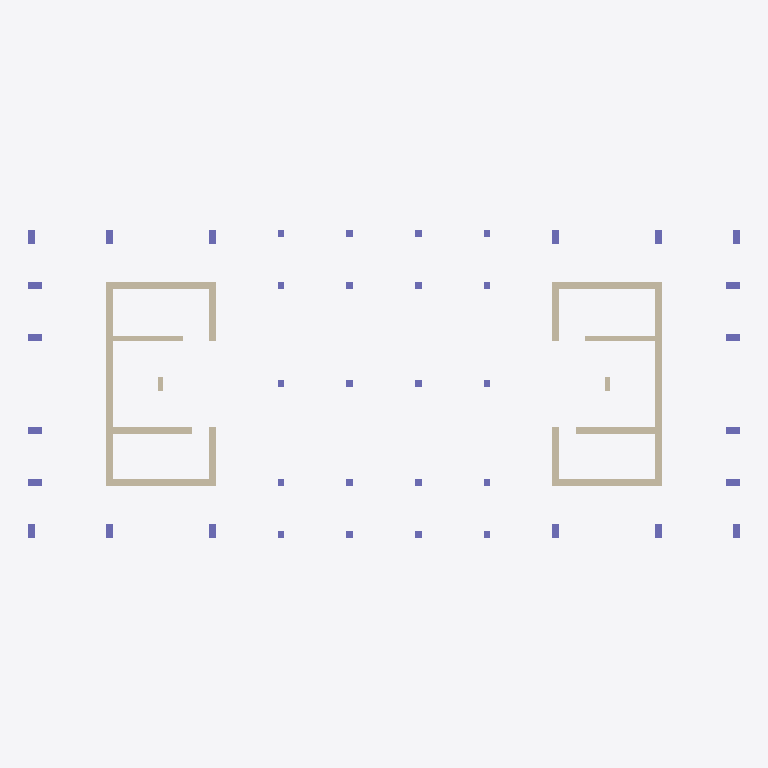
Plan cut of the same IFC building model at storey 'Down' (level 0.00 m, cut at 1.40 m), seen from above with north up, elements coloured by IFC class: 40 columns (violet), 16 walls (beige). Cut surfaces are drawn darker.
Extent 41.0 m × 17.7 m × 4.0 m (x, y, z). Storeys (2): Down at 0.00 m; Typical Floor at 4.00 m. Elements (119): 46 IfcBeam, 40 IfcColumn, 17 IfcSlab, 16 IfcWall.

HEADER;
FILE_DESCRIPTION(('ViewDefinition [ReferenceView_V1.2]','ExchangeRequirement [Structural]'),'2;1');
FILE_NAME('מספר פרויקט','2022-11-14T16:13:23',(''),(''),'The EXPRESS Data Manager Version 5.02.0100.07 : 28 Aug 2013','22.0.2.392 - Exporter 22.0.2.392 - Alternate UI 22.0.2.392','');
FILE_SCHEMA(('IFC4'));
ENDSEC;
DATA;
#127=IFCPROJECT('2PyGUTkO92xvJ4xQRH3D79',#42,'מספר פרויקט',$,$,'Project 048','Project Status',(#114),#109);
#171=IFCSITE('2PyGUTkO92xvJ4xQRH3D7B',#42,'Default',$,$,#170,$,$,.ELEMENT.,$,$,$,$,$);
#142=IFCBUILDING('2PyGUTkO92xvJ4xQRH3D78',#42,'',$,$,#33,$,'',.ELEMENT.,$,$,$);
#155=IFCBUILDINGSTOREY('2PyGUTkO92xvJ4xQOkyozg',#42,'Down',$,'Level:8mm Head',#153,$,'Down',.ELEMENT.,1.727731E-11);
#161=IFCBUILDINGSTOREY('2PyGUTkO92xvJ4xQOkzPA_',#42,'Typical Floor',$,'Level:8mm Head',#160,$,'Typical Floor',.ELEMENT.,400.0);
#416=IFCWALL('12GCG7phb20RcByGp18FnV',#42,'Basic Wall:40:539672',$,'Basic Wall:40',#388,#412,'539672',.NOTDEFINED.);
#5055=IFCWALL('12GCG7phb20RcByGp188dG',#42,'Basic Wall:40:543127',$,'Basic Wall:40',#5027,#5051,'543127',.NOTDEFINED.);
#241=IFCWALL('12GCG7phb20RcByGp18Fhq',#42,'Basic Wall:40:539315',$,'Basic Wall:40',#198,#235,'539315',.NOTDEFINED.);
#4921=IFCWALL('12GCG7phb20RcByGp188dK',#42,'Basic Wall:40:543123',$,'Basic Wall:40',#4893,#4917,'543123',.NOTDEFINED.);
#483=IFCWALL('12GCG7phb20RcByGp18Fp9',#42,'Basic Wall:40:539790',$,'Basic Wall:40',#455,#479,'539790',.NOTDEFINED.);
#5122=IFCWALL('12GCG7phb20RcByGp188dU',#42,'Basic Wall:40:543129',$,'Basic Wall:40',#5094,#5118,'543129',.NOTDEFINED.);
#617=IFCWALL('12GCG7phb20RcByGp18FqQ',#42,'Basic Wall:40:539997',$,'Basic Wall:40',#589,#613,'539997',.NOTDEFINED.);
#5256=IFCWALL('12GCG7phb20RcByGp188dQ',#42,'Basic Wall:40:543133',$,'Basic Wall:40',#5228,#5252,'543133',.NOTDEFINED.);
#349=IFCWALL('12GCG7phb20RcByGp18Fi9',#42,'Basic Wall:40:539470',$,'Basic Wall:40',#321,#345,'539470',.NOTDEFINED.);
#550=IFCWALL('12GCG7phb20RcByGp18FoO',#42,'Basic Wall:40:539871',$,'Basic Wall:40',#522,#546,'539871',.NOTDEFINED.);
#4988=IFCWALL('12GCG7phb20RcByGp188dI',#42,'Basic Wall:40:543125',$,'Basic Wall:40',#4960,#4984,'543125',.NOTDEFINED.);
#5189=IFCWALL('12GCG7phb20RcByGp188dS',#42,'Basic Wall:40:543131',$,'Basic Wall:40',#5161,#5185,'543131',.NOTDEFINED.);
#684=IFCWALL('12GCG7phb20RcByGp18FsO',#42,'Basic Wall:30:540127',$,'Basic Wall:30',#656,#680,'540127',.NOTDEFINED.);
#5323=IFCWALL('12GCG7phb20RcByGp188dO',#42,'Basic Wall:30:543135',$,'Basic Wall:30',#5295,#5319,'543135',.NOTDEFINED.);
#833=IFCCOLUMN('12GCG7phb20RcByGp18FxR',#42,'Concrete Rectengular Column:40/80:540316',$,'Concrete Rectengular Column:40/80',#832,#828,'540316',.COLUMN.);
#906=IFCCOLUMN('12GCG7phb20RcByGp18Fz4',#42,'Concrete Rectengular Column:40/80:540419',$,'Concrete Rectengular Column:40/80',#905,#901,'540419',.COLUMN.);
#1044=IFCCOLUMN('12GCG7phb20RcByGp18Fyz',#42,'Concrete Rectengular Column:40/80:540538',$,'Concrete Rectengular Column:40/80',#1043,#1039,'540538',.COLUMN.);
#975=IFCCOLUMN('12GCG7phb20RcByGp18Fyi',#42,'Concrete Rectengular Column:40/80:540523',$,'Concrete Rectengular Column:40/80',#974,#970,'540523',.COLUMN.);
#1113=IFCCOLUMN('12GCG7phb20RcByGp18F$E',#42,'Concrete Rectengular Column:40/80:540553',$,'Concrete Rectengular Column:40/80',#1112,#1108,'540553',.COLUMN.);
#1184=IFCCOLUMN('12GCG7phb20RcByGp18F$w',#42,'Concrete Rectengular Column:40/80:540605',$,'Concrete Rectengular Column:40/80',#1183,#1179,'540605',.COLUMN.);
#1253=IFCCOLUMN('12GCG7phb20RcByGp18F_U',#42,'Concrete Rectengular Column:40/80:540633',$,'Concrete Rectengular Column:40/80',#1252,#1248,'540633',.COLUMN.);
#1322=IFCCOLUMN('12GCG7phb20RcByGp18F_j',#42,'Concrete Rectengular Column:40/80:540650',$,'Concrete Rectengular Column:40/80',#1321,#1317,'540650',.COLUMN.);
#1460=IFCCOLUMN('12GCG7phb20RcByGp1881Y',#42,'Concrete Rectengular Column:40/80:540709',$,'Concrete Rectengular Column:40/80',#1459,#1455,'540709',.COLUMN.);
#1391=IFCCOLUMN('12GCG7phb20RcByGp1881H',#42,'Concrete Rectengular Column:40/80:540694',$,'Concrete Rectengular Column:40/80',#1390,#1386,'540694',.COLUMN.);
#5460=IFCCOLUMN('12GCG7phb20RcByGp188da',#42,'Concrete Rectengular Column:40/80:543139',$,'Concrete Rectengular Column:40/80',#5459,#5455,'543139',.COLUMN.);
#5598=IFCCOLUMN('12GCG7phb20RcByGp188dW',#42,'Concrete Rectengular Column:40/80:543143',$,'Concrete Rectengular Column:40/80',#5597,#5593,'543143',.COLUMN.);
#5529=IFCCOLUMN('12GCG7phb20RcByGp188dY',#42,'Concrete Rectengular Column:40/80:543141',$,'Concrete Rectengular Column:40/80',#5528,#5524,'543141',.COLUMN.);
#5667=IFCCOLUMN('12GCG7phb20RcByGp188dk',#42,'Concrete Rectengular Column:40/80:543145',$,'Concrete Rectengular Column:40/80',#5666,#5662,'543145',.COLUMN.);
#5805=IFCCOLUMN('12GCG7phb20RcByGp188dg',#42,'Concrete Rectengular Column:40/80:543149',$,'Concrete Rectengular Column:40/80',#5804,#5800,'543149',.COLUMN.);
#5736=IFCCOLUMN('12GCG7phb20RcByGp188di',#42,'Concrete Rectengular Column:40/80:543147',$,'Concrete Rectengular Column:40/80',#5735,#5731,'543147',.COLUMN.);
#5874=IFCCOLUMN('12GCG7phb20RcByGp188de',#42,'Concrete Rectengular Column:40/80:543151',$,'Concrete Rectengular Column:40/80',#5873,#5869,'543151',.COLUMN.);
#6012=IFCCOLUMN('12GCG7phb20RcByGp188dq',#42,'Concrete Rectengular Column:40/80:543155',$,'Concrete Rectengular Column:40/80',#6011,#6007,'543155',.COLUMN.);
#5943=IFCCOLUMN('12GCG7phb20RcByGp188ds',#42,'Concrete Rectengular Column:40/80:543153',$,'Concrete Rectengular Column:40/80',#5942,#5938,'543153',.COLUMN.);
#6081=IFCCOLUMN('12GCG7phb20RcByGp188do',#42,'Concrete Rectengular Column:40/80:543157',$,'Concrete Rectengular Column:40/80',#6080,#6076,'543157',.COLUMN.);
#760=IFCWALL('12GCG7phb20RcByGp18Fu3',#42,'Basic Wall:30:540228',$,'Basic Wall:30',#732,#756,'540228',.NOTDEFINED.);
#5390=IFCWALL('12GCG7phb20RcByGp188dc',#42,'Basic Wall:30:543137',$,'Basic Wall:30',#5362,#5386,'543137',.NOTDEFINED.);
#1669=IFCCOLUMN('12GCG7phb20RcByGp1885Z',#42,'Concrete Rectengular Column:40/40:540964',$,'Concrete Rectengular Column:40/40',#1668,#1664,'540964',.COLUMN.);
#1600=IFCCOLUMN('12GCG7phb20RcByGp1885I',#42,'Concrete Rectengular Column:40/40:540949',$,'Concrete Rectengular Column:40/40',#1599,#1595,'540949',.COLUMN.);
#1876=IFCCOLUMN('12GCG7phb20RcByGp1884M',#42,'Concrete Rectengular Column:40/40:541009',$,'Concrete Rectengular Column:40/40',#1875,#1871,'541009',.COLUMN.);
#1945=IFCCOLUMN('12GCG7phb20RcByGp1884d',#42,'Concrete Rectengular Column:40/40:541024',$,'Concrete Rectengular Column:40/40',#1944,#1940,'541024',.COLUMN.);
#4855=IFCCOLUMN('12GCG7phb20RcByGp188YT',#42,'Concrete Rectengular Column:40/40:542938',$,'Concrete Rectengular Column:40/40',#4854,#4850,'542938',.COLUMN.);
#6219=IFCCOLUMN('12GCG7phb20RcByGp188d_',#42,'Concrete Rectengular Column:40/40:543161',$,'Concrete Rectengular Column:40/40',#6218,#6214,'543161',.COLUMN.);
#6288=IFCCOLUMN('12GCG7phb20RcByGp188dy',#42,'Concrete Rectengular Column:40/40:543163',$,'Concrete Rectengular Column:40/40',#6287,#6283,'543163',.COLUMN.);
#6495=IFCCOLUMN('12GCG7phb20RcByGp188c6',#42,'Concrete Rectengular Column:40/40:543169',$,'Concrete Rectengular Column:40/40',#6494,#6490,'543169',.COLUMN.);
#6564=IFCCOLUMN('12GCG7phb20RcByGp188c4',#42,'Concrete Rectengular Column:40/40:543171',$,'Concrete Rectengular Column:40/40',#6563,#6559,'543171',.COLUMN.);
#9389=IFCCOLUMN('12GCG7phb20RcByGp188fy',#42,'Concrete Rectengular Column:40/40:543291',$,'Concrete Rectengular Column:40/40',#9388,#9384,'543291',.COLUMN.);
#1529=IFCCOLUMN('12GCG7phb20RcByGp1880g',#42,'Concrete Rectengular Column:40/40:540781',$,'Concrete Rectengular Column:40/40',#1528,#1524,'540781',.COLUMN.);
#1738=IFCCOLUMN('12GCG7phb20RcByGp1885q',#42,'Concrete Rectengular Column:40/40:540979',$,'Concrete Rectengular Column:40/40',#1737,#1733,'540979',.COLUMN.);
#1807=IFCCOLUMN('12GCG7phb20RcByGp18845',#42,'Concrete Rectengular Column:40/40:540994',$,'Concrete Rectengular Column:40/40',#1806,#1802,'540994',.COLUMN.);
#2014=IFCCOLUMN('12GCG7phb20RcByGp1884g',#42,'Concrete Rectengular Column:40/40:541037',$,'Concrete Rectengular Column:40/40',#2013,#2009,'541037',.COLUMN.);
#4786=IFCCOLUMN('12GCG7phb20RcByGp188Zl',#42,'Concrete Rectengular Column:40/40:542888',$,'Concrete Rectengular Column:40/40',#4785,#4781,'542888',.COLUMN.);
#6150=IFCCOLUMN('12GCG7phb20RcByGp188dm',#42,'Concrete Rectengular Column:40/40:543159',$,'Concrete Rectengular Column:40/40',#6149,#6145,'543159',.COLUMN.);
#6426=IFCCOLUMN('12GCG7phb20RcByGp188du',#42,'Concrete Rectengular Column:40/40:543167',$,'Concrete Rectengular Column:40/40',#6425,#6421,'543167',.COLUMN.);
#6357=IFCCOLUMN('12GCG7phb20RcByGp188dw',#42,'Concrete Rectengular Column:40/40:543165',$,'Concrete Rectengular Column:40/40',#6356,#6352,'543165',.COLUMN.);
#6633=IFCCOLUMN('12GCG7phb20RcByGp188c2',#42,'Concrete Rectengular Column:40/40:543173',$,'Concrete Rectengular Column:40/40',#6632,#6628,'543173',.COLUMN.);
#9320=IFCCOLUMN('12GCG7phb20RcByGp188f_',#42,'Concrete Rectengular Column:40/40:543289',$,'Concrete Rectengular Column:40/40',#9319,#9315,'543289',.COLUMN.);
ENDSEC;